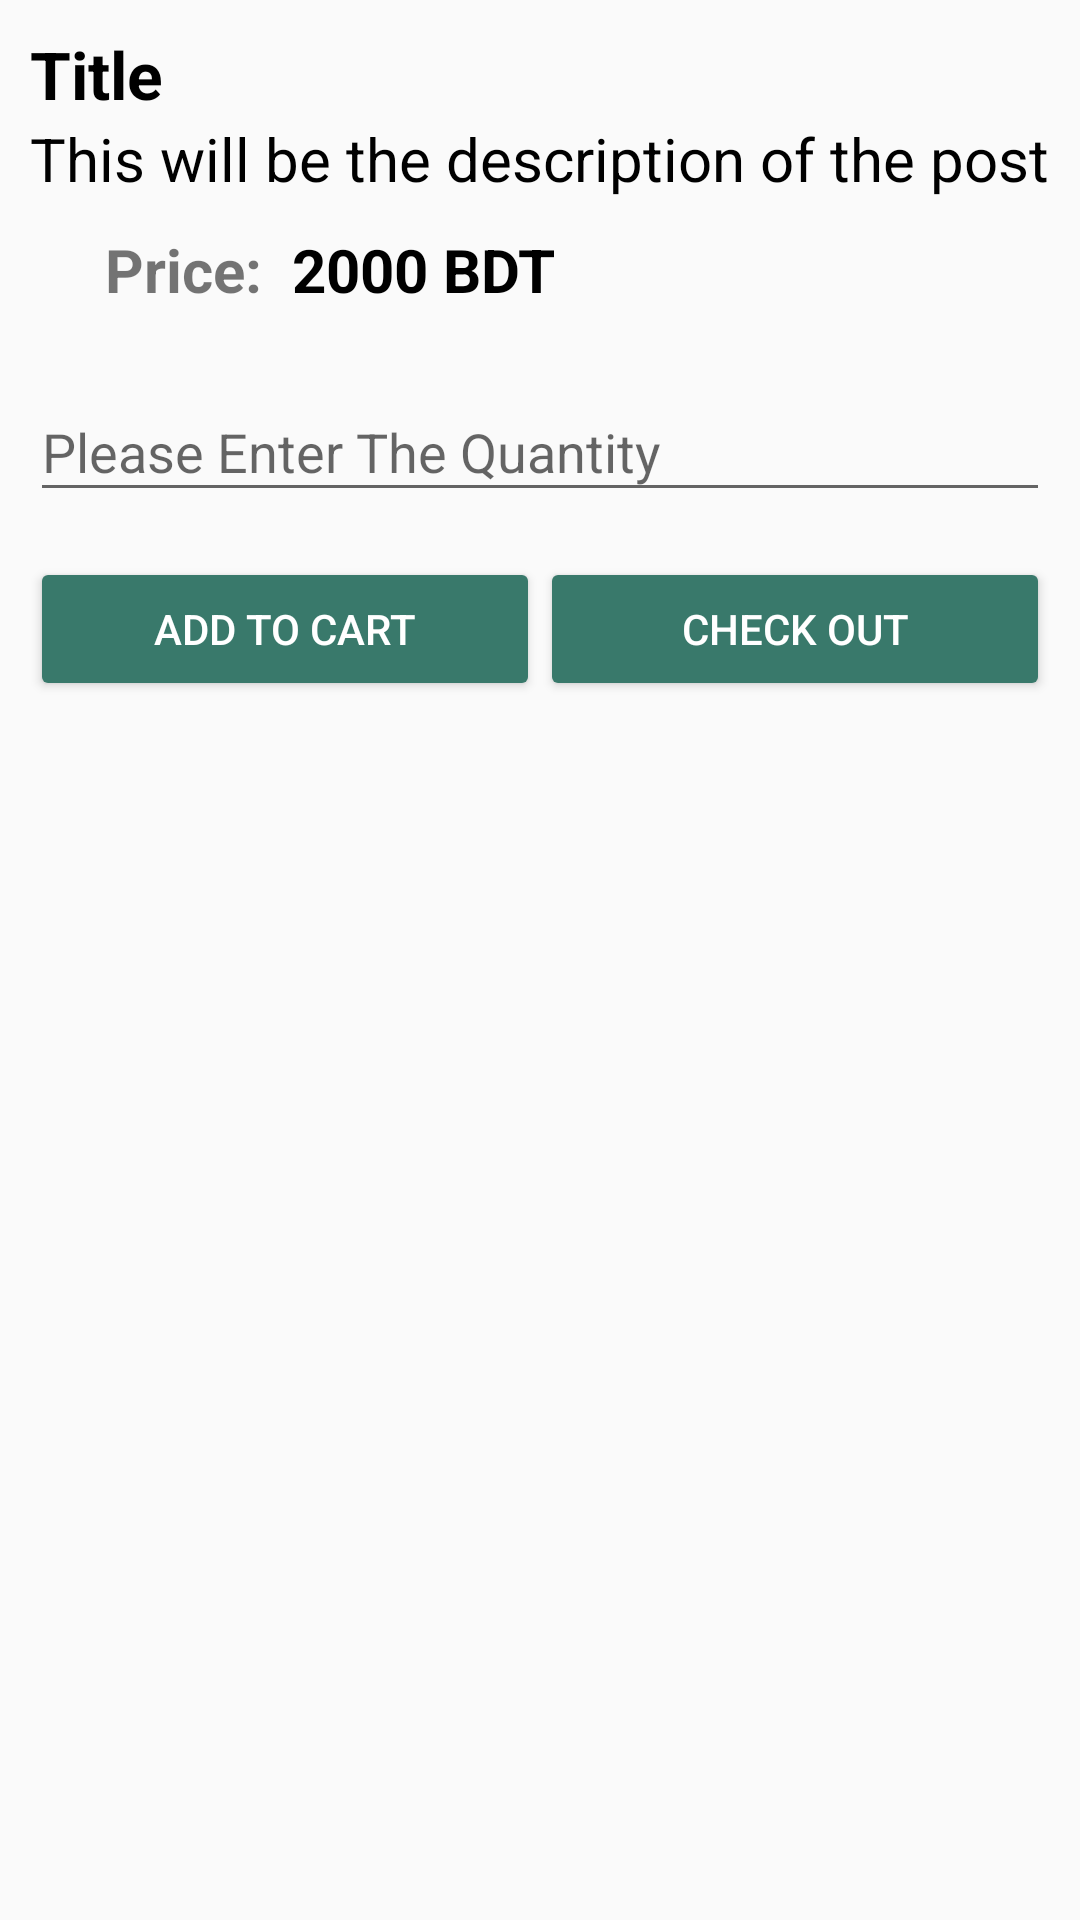

Here is an Android app screen rendered from its layout file. Give the layout XML and the strings, colors and styles it references.
<!-- AndroidManifest.xml: application theme AppTheme -->
<!-- res/layout/activity_post_detail.xml -->
<?xml version="1.0" encoding="utf-8"?>
<android.support.design.widget.CoordinatorLayout
    xmlns:android="http://schemas.android.com/apk/res/android"
    xmlns:app="http://schemas.android.com/apk/res-auto"
    xmlns:tools="http://schemas.android.com/tools"
    android:layout_width="match_parent"
    android:layout_height="wrap_content"
    app:cardBackgroundColor="#fff"
    app:cardCornerRadius="3dp"
    android:orientation="vertical"
    app:cardElevation="3dp"
    app:cardUseCompatPadding="true"
    app:contentPadding="5dp"
    tools:context=".PostDetailActivity">


    <LinearLayout
        android:layout_width="match_parent"
        android:layout_height="match_parent"
        android:orientation="vertical">


    <ScrollView
        android:layout_width="match_parent"
        android:layout_height="wrap_content">

        <LinearLayout
            android:layout_width="match_parent"
            android:layout_height="wrap_content"
            android:orientation="vertical"
            android:padding="10dp">


            <TextView
                android:id="@+id/titleTv"
                android:layout_width="match_parent"
                android:layout_height="wrap_content"
                android:text="Title"

                android:textColor="#000"
                android:textSize="22sp"
                android:textStyle="bold" />

            <ImageView
                android:id="@+id/imageView"
                android:layout_width="match_parent"
                android:layout_height="wrap_content"
                android:adjustViewBounds="true"

                android:scaleType="fitXY" />

            <TextView
                android:id="@+id/descriptionTv"
                android:layout_width="match_parent"
                android:layout_height="wrap_content"
                android:text="This will be the description of the post"
                android:textColor="#000"
                android:textSize="20sp"
                />
            <LinearLayout
                android:layout_width="wrap_content"
                android:layout_height="wrap_content"
                android:orientation="horizontal"
                android:layout_marginTop="10dp"
                android:layout_marginLeft="25dp">
                <TextView
                    android:textStyle="bold"
                    android:layout_width="match_parent"
                    android:layout_height="wrap_content"
                    android:text="Price: "
                    android:textSize="20sp"
                    />


                <TextView
                    android:id="@+id/PriceTv"
                    android:textStyle="bold"
                    android:layout_width="match_parent"
                    android:layout_height="wrap_content"
                    android:text=" 2000"
                    android:textColor="#000"
                    android:textSize="20sp"
                    />
                <TextView

                    android:textStyle="bold"
                    android:layout_width="match_parent"
                    android:layout_height="wrap_content"
                    android:text=" BDT"
                    android:textColor="#000"
                    android:textSize="20sp"
                    />



            </LinearLayout>
<LinearLayout
    android:layout_width="match_parent"
    android:layout_height="wrap_content"
    android:orientation="horizontal"
    android:layout_marginTop="15dp">



    <android.support.design.widget.TextInputLayout
        android:id="@+id/username_text_input_layout"
        android:layout_width="match_parent"
        android:layout_height="wrap_content">

    <EditText
        android:id="@+id/quantity"
        android:layout_width="match_parent"
        android:layout_height="wrap_content"
        android:focusableInTouchMode="true"
        android:inputType="numberDecimal"

        android:hint="Please Enter The Quantity"/>



    </android.support.design.widget.TextInputLayout>

</LinearLayout>




            <LinearLayout
                android:layout_width="match_parent"
                android:layout_height="wrap_content"
                android:orientation="horizontal"
                android:layout_marginTop="15dp">
                <Button
                    android:id="@+id/saveBtn"
                    android:layout_weight="1"
                    android:text="Add To Cart"


                    style="@style/Widget.AppCompat.Button.Colored"
                    android:layout_width="100dp"
                    android:layout_height="wrap_content" />
                <Button
                    android:id="@+id/Check_Btn"
                    android:layout_weight="1"
                    android:text="Check Out"

                    style="@style/Base.Widget.AppCompat.Button.Colored"
                    android:layout_width="100dp"
                    android:layout_height="wrap_content" />

        </LinearLayout>

        </LinearLayout>
    </ScrollView>


    </LinearLayout>




</android.support.design.widget.CoordinatorLayout>
<!-- resources referenced by this layout -->
<resources>
  <style name="AppTheme" parent="Theme.AppCompat.Light.DarkActionBar">
          
          <item name="colorPrimary">@color/colorPrimary</item>
          <item name="colorPrimaryDark">@color/colorPrimaryDark</item>
          <item name="colorAccent">@color/colorAccent</item>
      </style>
  <color name="colorPrimary">#004d40</color>
  <color name="colorPrimaryDark">#00574B</color>
  <color name="colorAccent">#39796b</color>
</resources>
